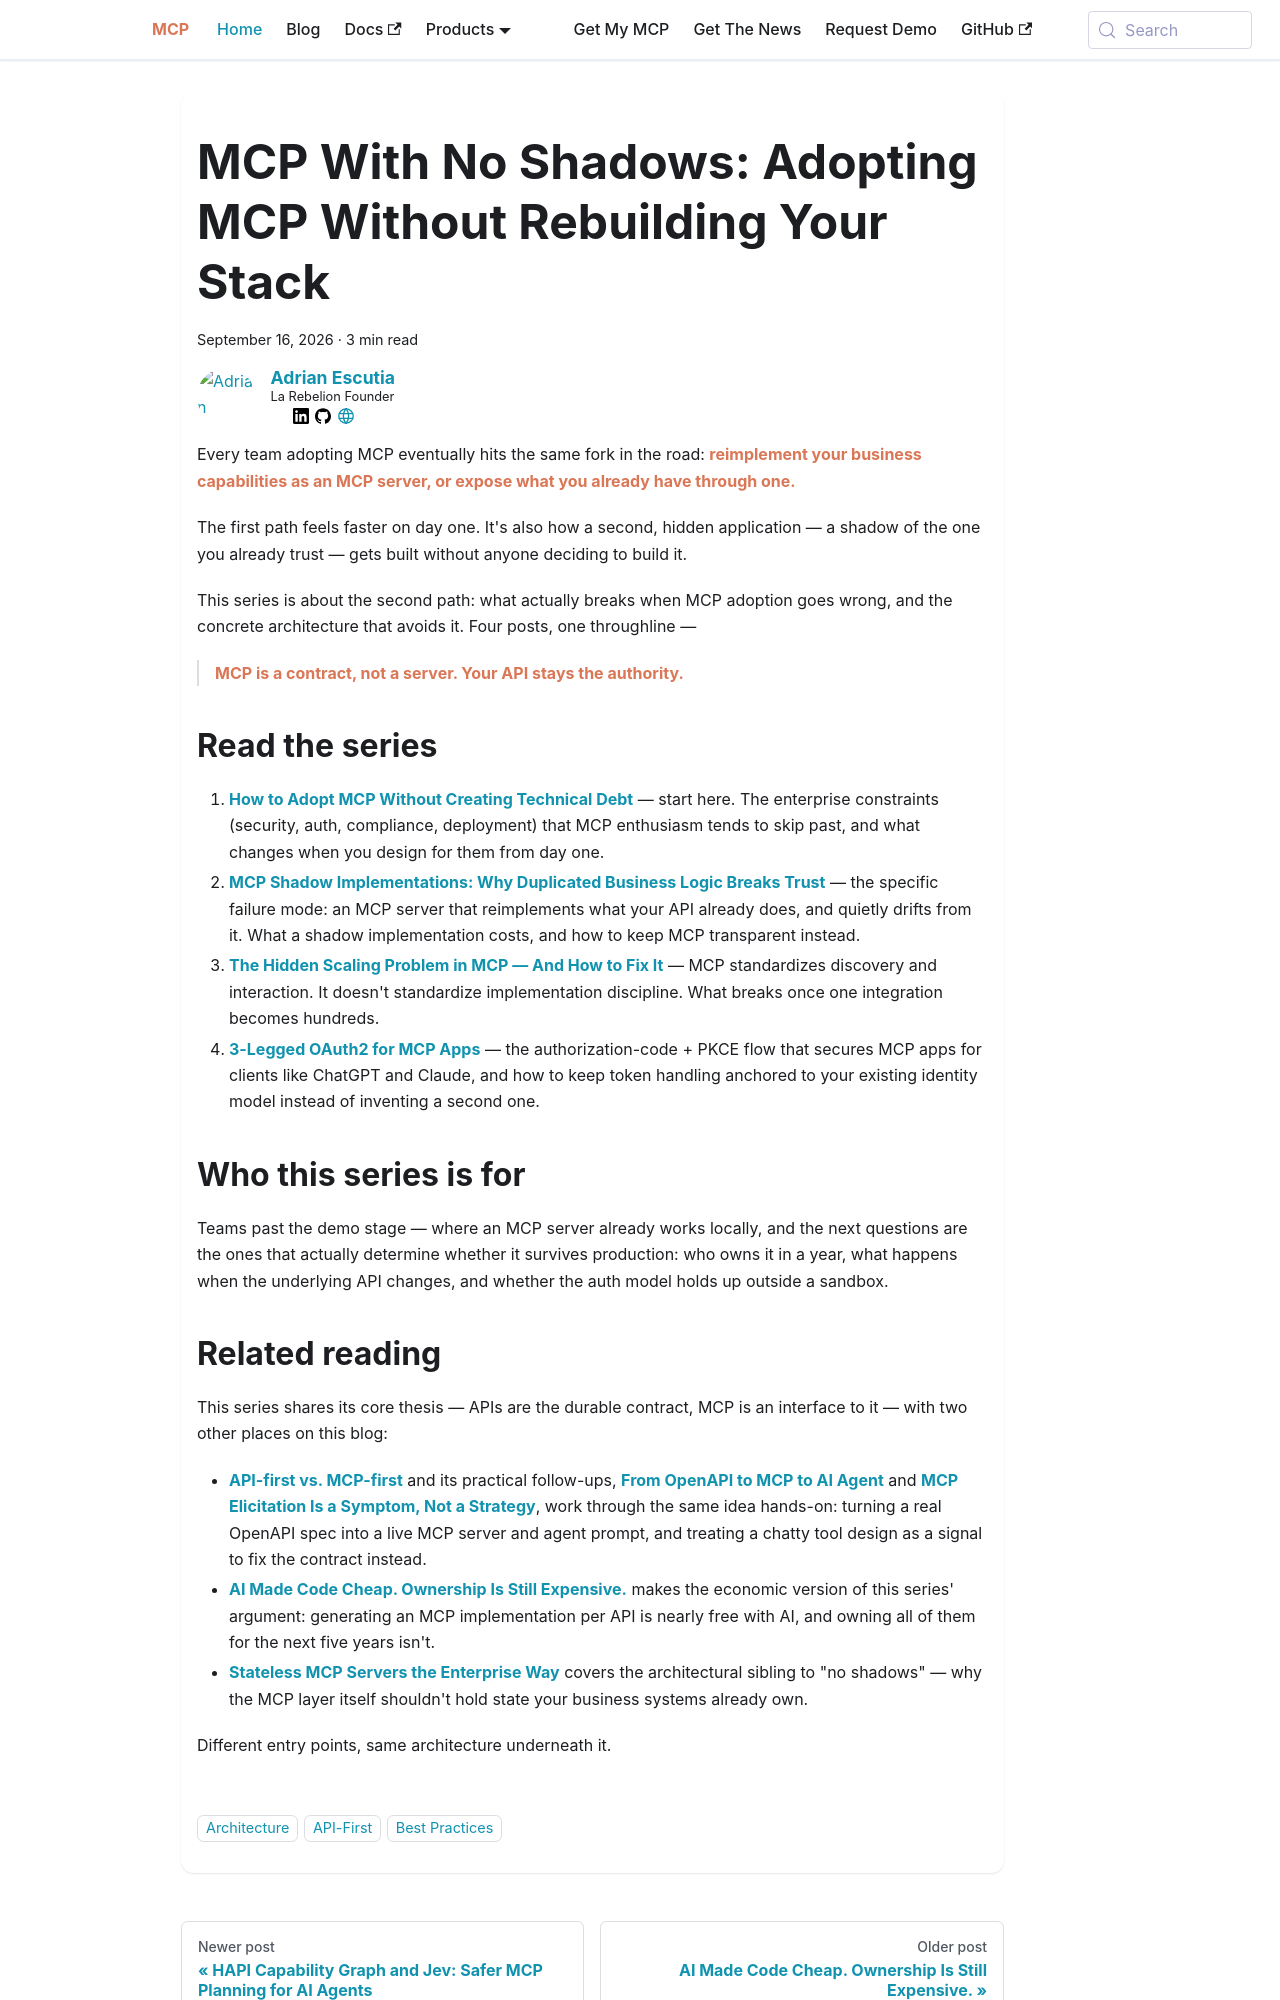

repository: la-rebelion/mcp-website · page: mcp-with-no-shadows.html · generator: docusaurus

---
title: "MCP With No Shadows: Adopting MCP Without Rebuilding Your Stack"
description: "A series on adopting the Model Context Protocol without creating a second, hidden application behind it — technical debt, shadow implementations, scaling, and OAuth, all solved by treating MCP as an interface to what you already run."
authors: [adrian]
tags: [architecture, api-first, best-practices]
image: /img/mcp-with-no-shadows/mcp-with-no-shadows.png
hide_table_of_contents: true
---

Every team adopting MCP eventually hits the same fork in the road: **reimplement your business capabilities as an MCP server, or expose what you already have through one.**

The first path feels faster on day one. It's also how a second, hidden application — a shadow of the one you already trust — gets built without anyone deciding to build it.

<!-- truncate -->

This series is about the second path: what actually breaks when MCP adoption goes wrong, and the concrete architecture that avoids it. Four posts, one throughline —

> **MCP is a contract, not a server. Your API stays the authority.**

## Read the series

1. **[How to Adopt MCP Without Creating Technical Debt](/mcp-with-no-shadows/adopt-mcp-without-technical-debt)** — start here. The enterprise constraints (security, auth, compliance, deployment) that MCP enthusiasm tends to skip past, and what changes when you design for them from day one.
2. **[MCP Shadow Implementations: Why Duplicated Business Logic Breaks Trust](/mcp-with-no-shadows/mcp-shadow-implementations)** — the specific failure mode: an MCP server that reimplements what your API already does, and quietly drifts from it. What a shadow implementation costs, and how to keep MCP transparent instead.
3. **[The Hidden Scaling Problem in MCP — And How to Fix It](/mcp-with-no-shadows/scaling-problem-with-mcp-and-how-to-fix-it)** — MCP standardizes discovery and interaction. It doesn't standardize implementation discipline. What breaks once one integration becomes hundreds.
4. **[3-Legged OAuth2 for MCP Apps](/mcp-with-no-shadows/3-legged-oauth-mcp-apps)** — the authorization-code + PKCE flow that secures MCP apps for clients like ChatGPT and Claude, and how to keep token handling anchored to your existing identity model instead of inventing a second one.

## Who this series is for

Teams past the demo stage — where an MCP server already works locally, and the next questions are the ones that actually determine whether it survives production: who owns it in a year, what happens when the underlying API changes, and whether the auth model holds up outside a sandbox.
